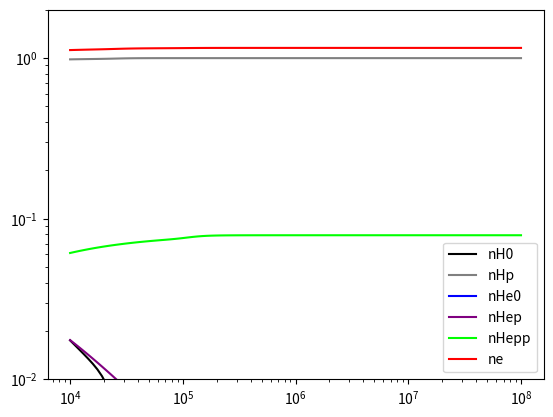

The matplotlib source for this figure:

import numpy as np
import pandas as pd
import matplotlib.pyplot as plt


#===== lamb_to_neu
def lamb_to_neu(lamb):

	clight = 29979245800.0 # cm/s
	lamb_in_cm = lamb * 1e-8
	neu = clight / lamb_in_cm
	
	return neu


#===== neu_to_lamb
def neu_to_lamb(neu):

	clight = 29979245800.0 # cm/s
	lamb = clight / neu * 1e8
	
	return lamb


#===== eV_to_neu
def eV_to_neu(eV):

	h_in_eV = 4.135667696e-15 # h in eV.Hz^-1
	neu = eV / h_in_eV

	return neu


#===== neu_to_eV
def neu_to_eV(neu):

	h_in_eV = 4.135667696e-15 # h in eV.Hz^-1
	eV = h_in_eV * neu
	
	return eV


#===== eV_to_lamb
def eV_to_lamb(eV):

	neu = eV_to_neu(eV)
	lamb = neu_to_lamb(neu)
	
	return lamb


#===== lamb_to_eV
def lamb_to_eV(lamb):

	neu = lamb_to_neu(lamb)
	eV = neu_to_eV(neu)
	
	return(eV)


#===== ryd_to_eV
def ryd_to_eV(ryd):

	return 13.60 * ryd


#===== eV_to_ryd
def eV_to_ryd(eV):

	return eV / 13.60


#===== fneu_to_flamb
def fneu_to_flamb(fneu, neu):

	lamb = neu_to_lamb(neu)
	flamb = 2.99792458e18 / lamb**2 * fneu

	return flamb


#===== flamb_to_fneu
def flamb_to_fneu(flamb, lamb):

	neu = lamb_to_neu(lamb)
	fneu = 2.99792458e18 / neu**2 * flamb
	
	return fneu


#===== pc_to_cm
def pc_to_cm(pc):

	return pc * 3.086e+18


#===== cm_to_pc
def cm_to_pc(cm):

	return cm / 3.086e+18


#===== phCrossSection (Verner et al - 1996)
def phCrossSection(neu, E0, sig0, ya, P, yw, y0, y1):

	E = np.array([neu_to_eV(neut) for neut in neu]) # photon energy in eV.

	x = E/E0 - y0
	y = np.sqrt(x**2 + y1**2)
	Fy = (((x - 1)**2 + yw**2) * y**(0.5*P - 5.5)) * (1.0 + np.sqrt(y/ya))**(-P)

	sig = sig0 * Fy * 1e-18

	return sig


def J_neu_func(neu, eV, Jcoeff, J912QSO, RFiD):
	
	#------- J_neu from Vedel et al. 1994 ---------
	#z_redshift = 4.0
	J_minus_21 = Jcoeff  # 0.1
	
	Jneu = J_minus_21 * 1e-21 / (neu/lamb_to_neu(eV_to_lamb(eV)))
	
	if RFiD == 'QSO':
		return J912QSO + 0.0 * neu
	else:
		return Jneu




#===== RadiationField
def RadiationField():

	RFiD = 'NotQSO' # if you want J912 of a quasar set this to 'QSO'.
	Jcoeff = 0.1

	#------- A typical Eclipsing DLA Quasar -------
	L_912 = 3.25e42 # erg/s/A
	L_912 = flamb_to_fneu(L_912, 912.0) # L is now in erg/s/Hz
	dist = 500.0 # pc
	dist_cm = pc_to_cm(dist)
	J912QSO = 1.0/(4. * np.pi) * L_912 / (4. * np.pi * dist_cm**2) # J at neu = 912 A. We assume a flat spectrum from 1 to 20 Ryd (Fathivavsari et al. 2015).
	#----------------------------------------------

	# E is the photon energy in eV.
	E_H0 = 13.60 # eV
	E_He0 = 24.59 # eV
	E_Hep = 54.42 # eV

	neuH0 = np.arange(eV_to_neu(E_H0)/1e16, 6.0, 0.02) * 1e16
	neuHep = np.arange(eV_to_neu(E_Hep)/1e16, 6.0, 0.02) * 1e16
	neuHe0 = np.arange(eV_to_neu(E_He0)/1e16, 6.0, 0.02) * 1e16

	sigH0  = phCrossSection(neuH0, 4.298E-1, 5.475E4, 3.288E1, 2.963, 0.0, 0.0, 0.0) # H0
	sigHe0 = phCrossSection(neuHe0, 1.361E+1, 9.492E2, 1.469E0, 3.188, 2.039, 4.434E-1, 2.136) # He0
	sigHep = phCrossSection(neuHep, 1.720E+0, 1.369E4, 3.288E1, 2.963, 0.0, 0.0, 0.0) # Hep

	#***********************************************************************************************************
	#***************************************** Photoionization rate ********************************************
	#***********************************************************************************************************

	hplanck = 6.626196E-27 # h in erg.Hz^-1 or erg.s

	J_neu = J_neu_func(neuH0, 13.60, Jcoeff, J912QSO, RFiD)
	fxH0 = 4. * np.pi * J_neu * sigH0 / hplanck / neuH0

	J_neu = J_neu_func(neuHe0, 24.59, Jcoeff, J912QSO, RFiD)
	fxHe0 = 4. * np.pi * J_neu * sigHe0 / hplanck / neuHe0

	J_neu = J_neu_func(neuHep, 54.42, Jcoeff, J912QSO, RFiD)
	fxHep = 4. * np.pi * J_neu * sigHep / hplanck / neuHep

	#----- H0 Photoionization Rate ------------
	delta_neu_H0 = neuH0[1] - neuH0[0]

	gJH0 = 0.0
	for i in range(len(sigH0)-1):

		gJH0 += delta_neu_H0 * (fxH0[i] + fxH0[i+1]) / 2.

	#----- He0 Photoionization Rate ------------
	delta_neu_He0 = neuHe0[1] - neuHe0[0]
	gJHe0 = 0.0
	for i in range(len(sigHe0)-1):

		gJHe0 += delta_neu_He0 * (fxHe0[i] + fxHe0[i+1]) / 2.

	#----- Hep Photoionization Rate ------------
	delta_neu_Hep = neuHep[1] - neuHep[0]
	gJHep = 0.0
	for i in range(len(sigHep)-1):

		gJHep += delta_neu_Hep * (fxHep[i] + fxHep[i+1]) / 2.

	#***********************************************************************************************************
	#***************************************** Heating rate ****************************************************
	#***********************************************************************************************************

	J_neu = J_neu_func(neuH0, 13.60, Jcoeff, J912QSO, RFiD)
	fxH0 = 4. * np.pi * J_neu * sigH0 * (neuH0 - eV_to_neu(E_H0)) / neuH0

	J_neu = J_neu_func(neuHe0, 24.59, Jcoeff, J912QSO, RFiD)
	fxHe0 = 4. * np.pi * J_neu * sigHe0 * (neuHe0 - eV_to_neu(E_He0)) / neuHe0

	J_neu = J_neu_func(neuHep, 54.42, Jcoeff, J912QSO, RFiD)
	fxHep = 4. * np.pi * J_neu * sigHep * (neuHep - eV_to_neu(E_Hep)) / neuHep

	#----- H0 Heating Rate ------------
	delta_neu_H0 = neuH0[1] - neuH0[0]
	HRate_H0 = 0.0
	for i in range(len(sigH0)-1):

		HRate_H0 += delta_neu_H0 * (fxH0[i] + fxH0[i+1]) / 2.

	#----- He0 Heating Rate ------------
	delta_neu_He0 = neuHe0[1] - neuHe0[0]
	HRate_He0 = 0.0
	for i in range(len(sigHe0)-1):

		HRate_He0 += delta_neu_He0 * (fxHe0[i] + fxHe0[i+1]) / 2.

	#----- Hep Heating Rate ------------
	delta_neu_Hep = neuHep[1] - neuHep[0]
	HRate_Hep = 0.0
	for i in range(len(sigHep)-1):

		HRate_Hep += delta_neu_Hep * (fxHep[i] + fxHep[i+1]) / 2.

	return gJH0, gJHe0, gJHep, HRate_H0, HRate_He0, HRate_Hep




#===== Abundance_hX
def Abundance_hX(T, nHcgs, gJH0, gJHe0, gJHep):

	Tfact = 1.0 / (1.0 + np.sqrt(T/1e5))

	aHp, aHep, aHepp, ad, geH0, geHe0, geHep = RandCIRates(T)

	Y = 0.24 # Helium abundance by mass.
	y = Y / (4.0 - 4.0 * Y)

	# NOTE: all number densities are relative to nH.

	ne = 1.0 # initial guess
	ne_old = ne / 2.
	
	MAXITER = 100
	niter = 1

	while((np.abs(ne - ne_old) > 1e-2 * ne) and (niter < MAXITER)):

		ne_old = ne

		nH0 = aHp / (aHp + geH0 + gJH0 / (ne * nHcgs))

		nHp = 1.0 - nH0

		nHep = y / (1.0 + (aHep + ad) / (geHe0 + gJHe0/(ne * nHcgs)) + (geHep + gJHep/(ne * nHcgs)) / aHepp)

		nHe0 = nHep * (aHep + ad) / (geHe0 + gJHe0/(ne * nHcgs))

		nHepp = nHep * (geHep + gJHep/(ne * nHcgs)) / aHepp

		ne = nHp + nHep + 2.0 * nHepp
		
		niter += 1
		
	return nH0, nHe0, nHp, ne, nHep, nHepp



#===== RandCIRates (Recombination and Collisional Ionization Rates)
def RandCIRates(T): # T in Kelvin.

	# ****** Recombination and Collisional Ionization Rates ************
	Tfact = 1.0 / (1.0 + np.sqrt(T/1e5))

	# recombination (Cen 1992):
	# Hydrogen II:
	AlphaHp = 8.41e-11 * (T/1000.0)**(-0.2) / (1. + (T/1e6)**(0.7)) / np.sqrt(T)
	# Helium II:
	AlphaHep = 1.5e-10 * T**(-0.6353)
	# Helium III:
	AlphaHepp = 4. * AlphaHp

	# dielectric recombination
	Alphad = 1.9e-3 * T**(-1.5) * np.exp(-470000.0/T) * (1. + 0.3 * np.exp(-94000.0/T))

	# collisional ionization (Cen 1992):
	# Hydrogen:
	GammaeH0   = 5.85e-11 * np.sqrt(T) * np.exp(-157809.1/T) * Tfact
	# Helium:
	GammaeHe0  = 2.38e-11 * np.sqrt(T) * np.exp(-285335.4/T) * Tfact
	# Helium II:
	GammaeHep  = 5.68e-12 * np.sqrt(T) * np.exp(-631515.0/T) * Tfact
	#*******************************************************************

	return AlphaHp, AlphaHep, AlphaHepp, Alphad, GammaeH0, GammaeHe0, GammaeHep


Tgrid = np.logspace(4, 8, 100)

#gJH0 = gJHe0 = gJHep = 0.0

gJH0, gJHe0, gJHep, HRate_H0, HRate_He0, HRate_Hep = RadiationField()

print(gJH0, gJHe0, gJHep, HRate_H0, HRate_He0, HRate_Hep)

nHcgs = 1e-2 # cm^-3

res = []

for T in Tgrid:
	nH0, nHe0, nHp, ne, nHep, nHepp = Abundance_hX(T, nHcgs, gJH0, gJHe0, gJHep)
	res.append([nH0, nHe0, nHp, ne, nHep, nHepp])

res = np.array(res)

nH0   = res[:, 0]
nHe0  = res[:, 1]
nHp   = res[:, 2]
ne    = res[:, 3]
nHep  = res[:, 4]
nHepp = res[:, 5] 


plt.plot(Tgrid, nH0, color = 'black', label = 'nH0')
plt.plot(Tgrid, nHp, color = 'grey', label = 'nHp')
plt.plot(Tgrid, nHe0, color = 'blue', label = 'nHe0')
plt.plot(Tgrid, nHep, color = 'purple', label = 'nHep')
plt.plot(Tgrid, nHepp, color = 'lime', label = 'nHepp')
plt.plot(Tgrid, ne, color = 'red', label = 'ne')

plt.xscale('log')
plt.yscale('log')

plt.ylim(1e-2, 2)

plt.legend()
plt.show()







